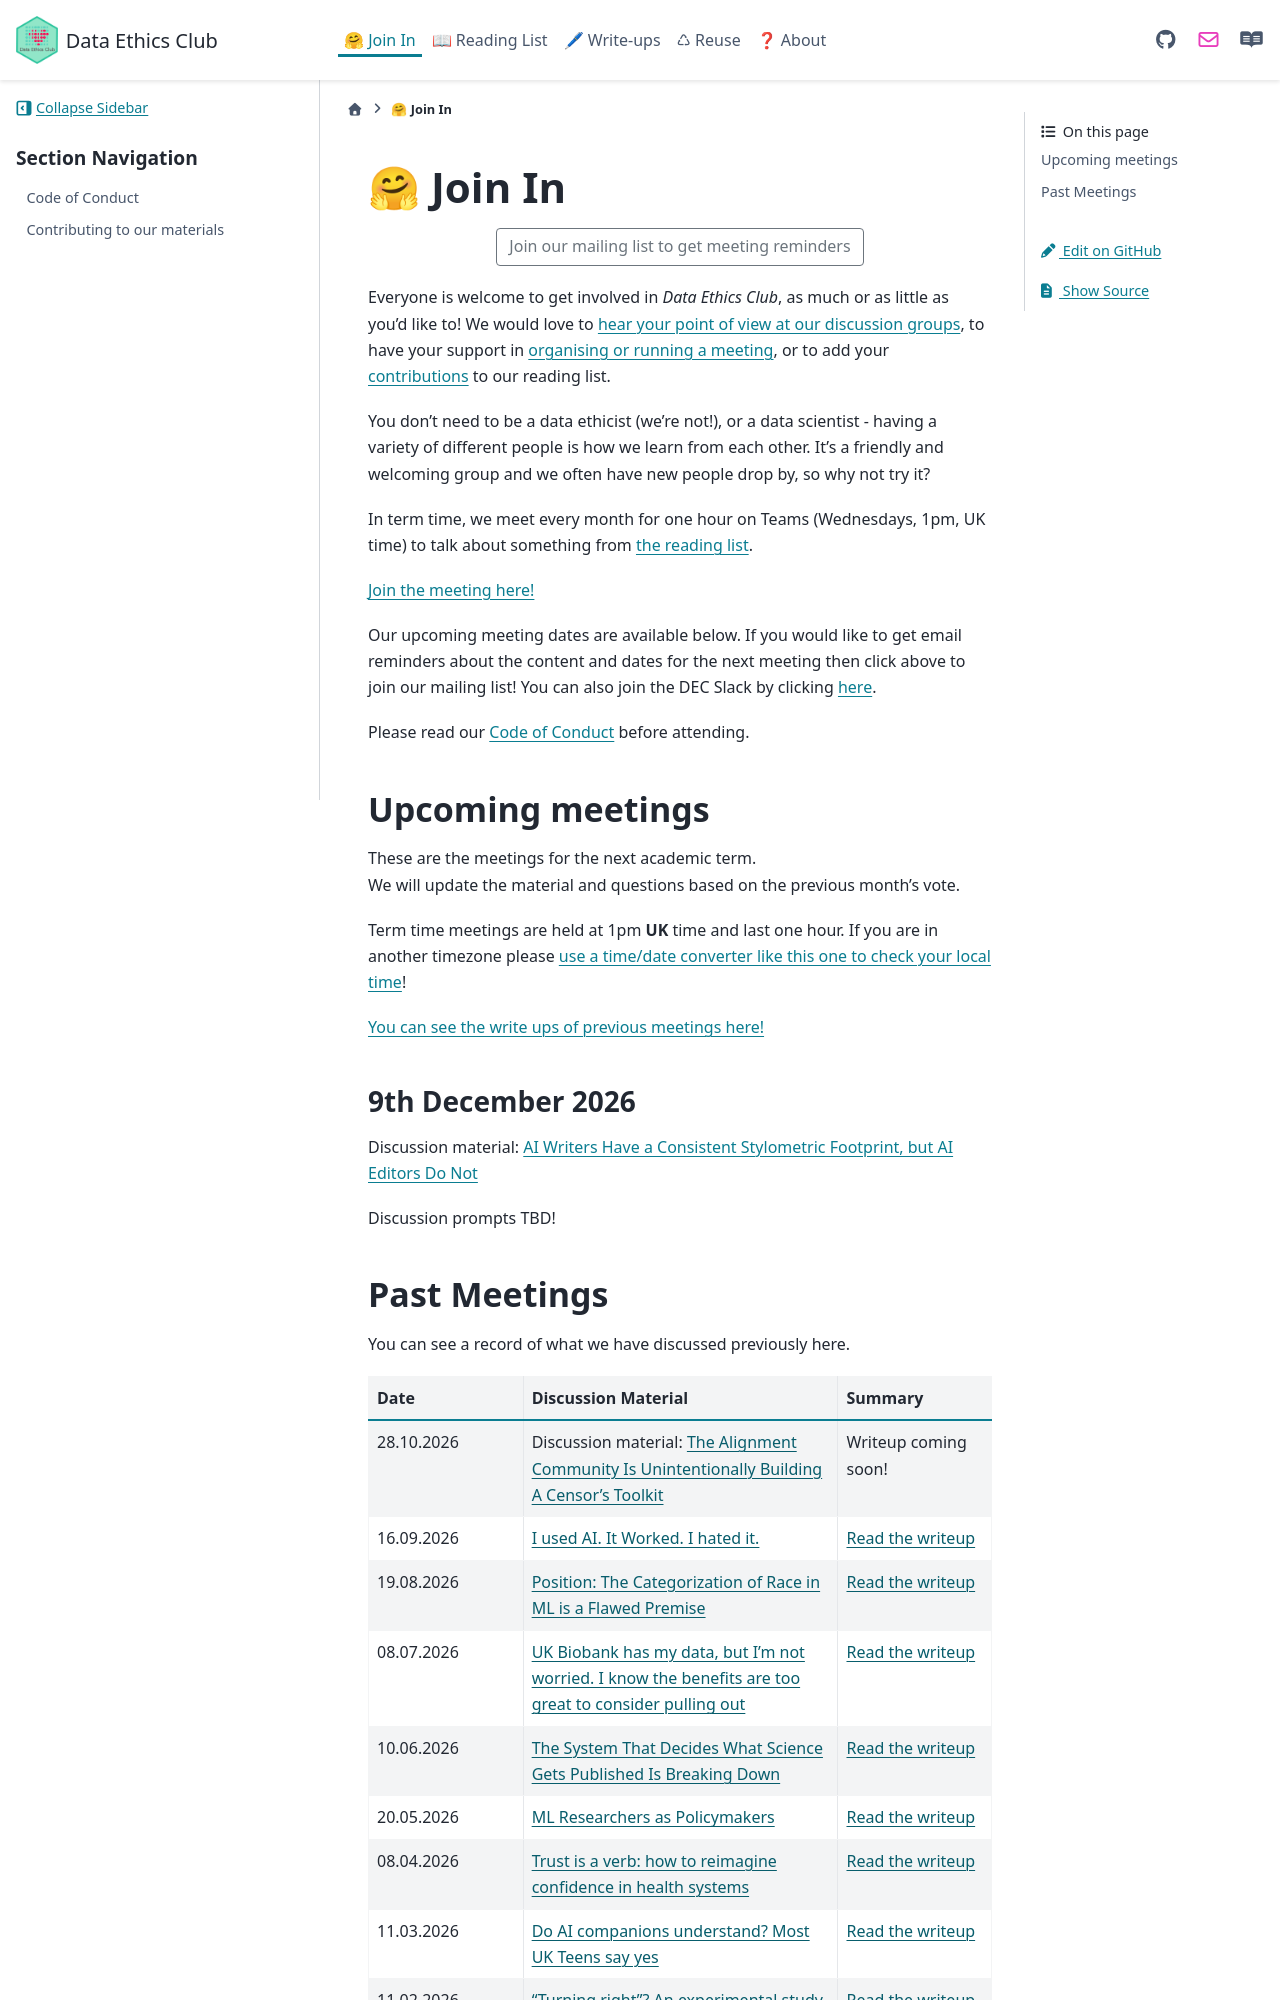

repository: very-good-science/data-ethics-club · page: join_in/join_in.html · generator: sphinx

# 🤗 Join In

```{button-link} https://www.jiscmail.ac.uk/cgi-bin/webadmin?SUBED1=DATAETHICSCLUB&A=1
    :color: secondary
    :align: center
    :outline:
    Join our mailing list to get meeting reminders
```

Everyone is welcome to get involved in _Data Ethics Club_, as much or as little as you'd like to! We would love to [hear your point of view at our discussion groups](#upcoming-meetings), to have your support in [organising or running a meeting](organising), or to add your [contributions](contributing) to our reading list.  

You don't need to be a data ethicist (we're not!), or a data scientist - having a variety of different people is how we learn from each other. It's a friendly and welcoming group and we often have new people drop by, so why not try it?  

In term time, we meet every month for one hour on Teams (Wednesdays, 1pm, UK time) to talk about something from [the reading list](../reading-list).

[Join the meeting here!](https://teams.microsoft.com/dl/launcher/launcher.html?url=%2F_%23%2Fl%2Fmeetup-join%2F19%3Ameeting_Y2RjODI1MTItMmU3Mi00NDQxLWE2ZDMtZmE4NjY2OTU5MWE3%40thread.v2%2F0%3Fcontext%3D%257b%2522Tid%2522%253a%2522b2e47f30-cd7d-4a4e-a5da-b18cf1a4151b%2522%252c%2522Oid%2522%253a%2522aa665e8c-30a8-4fa9-8cc0-3863daf037ac%2522%257d%26anon%3Dtrue&type=meetup-join&deeplinkId=0e30c2e4-6584-4592-8c70-489cafbcbe8c&directDl=true&msLaunch=true&enableMobilePage=true&suppressPrompt=true)

Our upcoming meeting dates are available below. 
If you would like to get email reminders about the content and dates for the next meeting then click above to join our mailing list! You can also join the DEC Slack by clicking [here](https://join.slack.com/t/dataethicsclub/shared_invite/zt-35d7cv97m-WHTNP2N2pck2yNlnkstXYw).

Please read our [Code of Conduct](code-of-conduct) before attending.

## Upcoming meetings

These are the meetings for the next academic term.  
We will update the material and questions based on the previous month's vote.  

Term time meetings are held at 1pm **UK** time and last one hour.
If you are in another timezone please [use a time/date converter like this one to check your local time](https://www.timeanddate.com/worldclock/converter.html)!  

[You can see the write ups of previous meetings here!](../write_ups/write-ups)  

### 9th December 2026

Discussion material: [AI Writers Have a Consistent Stylometric Footprint, but AI Editors Do Not](https://arxiv.org/abs/2608.27855v1)

Discussion prompts TBD!
